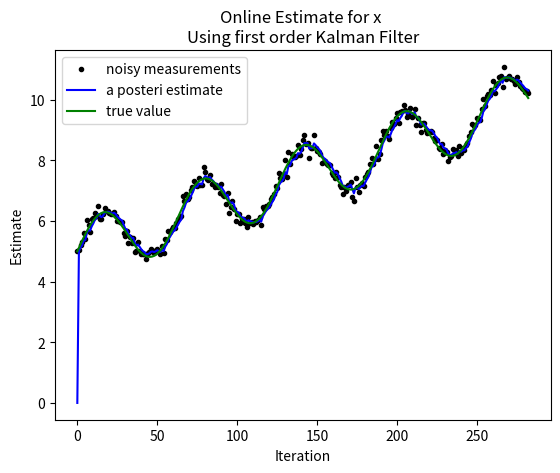
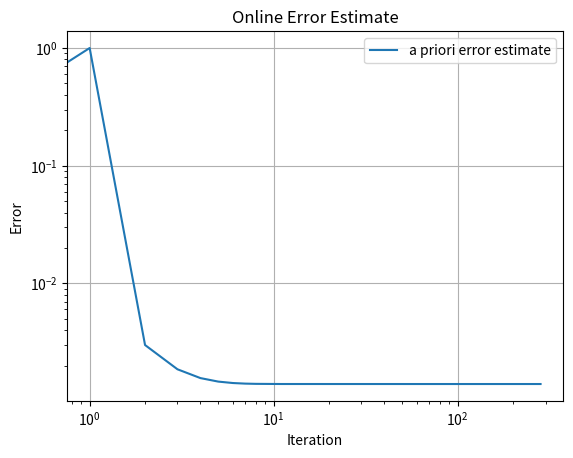

Reproduce these figures in Python, in order.
'''
Created on Feb 16, 2013
[redacted]
Modified Kalman Filter Design
'''

# Imports
import numpy as np
import matplotlib.pyplot as plt
from time import sleep as pause

# intial parameters
onlinePlotFlag = False
x = np.sin(np.arange(0,9*np.pi,0.1)) + 5                  # true value
x = x + np.arange(0,5,(5-0) / (np.size(x, 0)))
numSample = np.size(x, 0)        # Number of samples
print('Number of sample points = ',numSample)
z = np.random.normal(x,0.15,size = numSample) # observations (normal about x, sigma=0.1)

# allocate space for arrays
x_est = np.zeros(numSample)      # a posteri estimate of x
P = np.zeros(numSample)         # a posteri error estimate
x_estminus = np.zeros(numSample) # a priori estimate of x
Pminus = np.zeros(numSample)    # a priori error estimate
K = np.zeros(numSample)         # gain or blending factor

Q = 5e-4   # process variance
R = 0.05**2 # estimate of measurement variance, change to see effect

# intial values (guesses)
x_est[0] = 0.0
P[0] = Q + 1

for k in range(1,numSample):
    
    # time update
    x_estminus[k] = x_est[k-1]
    Pminus[k] = P[k-1]+Q

    # measurement update
    K[k] = Pminus[k]/( Pminus[k]+R )
    x_est[k] = x_estminus[k] + K[k]*(z[k] - x_estminus[k])
    P[k] = (1-K[k])*Pminus[k]
    
    # Online Plotting
    if onlinePlotFlag == True:
        if (k == 1):
            # First, need to create the template for the figure() on the first iteration
            fig = plt.figure(99)
            
            ax1 = fig.add_subplot(2,1,1)
            ax1.plot(x_est,'.')
            ax1.set_title('x_est for iteration: ' + str(k))
            ax1.set_xlabel('Sample Index [j]')
            ax1.set_ylabel('x_est')
            
            ax2 = fig.add_subplot(2,1,2)
            ax2.loglog(P)
            ax2.set_xlabel('iteration [k]')
            ax2.set_ylabel('P(x)')
            ax2.grid(True)
            
            plt.show(block=False) # block = False, means that it will draw and continue
            
        else:
            # Update the figure
            print('k =',k)
            
            # Clear the previous plots
            ax1.clear()
            ax2.clear()
            
            # Replot the update
            ax1.plot(x_est,'.')
            ax1.set_title('x_est for iteration: ' + str(k))
            ax2.loglog(P,'b')
            
            # Draw and Pause
            fig.canvas.draw()
            pause(1e-2)
            
    else: # Just to make sure that everything is running
        print('k =',k)


# Plot the results
plt.figure(2)
plt.plot(z,'k.',label='noisy measurements')
plt.plot(x_est,'b-',label='a posteri estimate')
plt.plot(x,'g',label='true value')
plt.legend()
plt.xlabel('Iteration')
plt.ylabel('Estimate')
plt.title('Online Estimate for x \n' + 'Using first order Kalman Filter')
plt.show(block = False)

plt.figure(3)
plt.loglog(Pminus,label='a priori error estimate')
plt.grid(True)
plt.xlabel('Iteration')
plt.ylabel('Error')
plt.title('Online Error Estimate')
plt.legend()
plt.show()